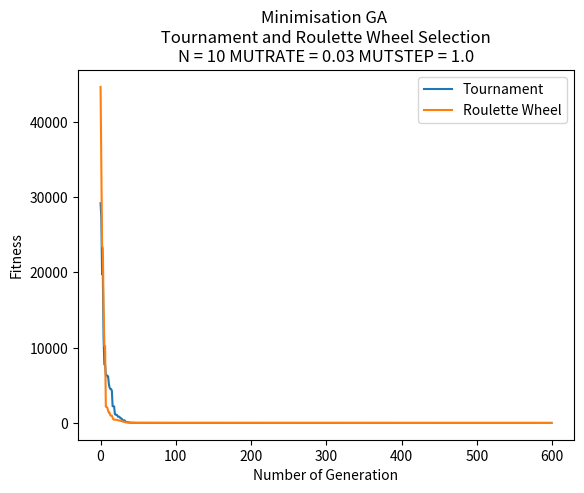

Write the Python code that produced this figure.
import random
import copy
import math
import matplotlib.pyplot as plt

# Each individual is represented by a data structure,
# consisting of an array of binary genes and a fitness value


class individual:
    gene = []
    fitness = 0

    def __repr__(self):
        return "Gene string " + "".join(str(x) for x in self.gene) + " - fitness: " + str(self.fitness)


# The initial population array of such individuals,
# and random gene length number of 10 and population of 50
P = 50
N = 10
GENERATIONS = 600  # initialise 600 generations

# random mutation rate and mutation step
MUTRATE = 0.03
MUTSTEP = 1.0

# Calculate individual's fitness


def mini_function(ind):
    fitness = 0
    squared = 0
    first_expression = (ind.gene[0] - 1) ** 2 # (x1-1)^2
    second_expression = 0
    for i in range(1, N):
        # exp = [2 * xi^2 - x(i-1)]^2
        squared = i * ((2*ind.gene[i]*ind.gene[i] - ind.gene[i-1]) ** 2)
        # i * exp
        second_expression += squared 
    # (x1-1)^2 + SUM{ i* [2 * xi^2 - x(i-1)]^2 }
    fitness = first_expression + second_expression
    return fitness

# Calculate population's fitness
# list parameter


def total_fitness(population):
    totalfit = 0
    for ind in population:
        totalfit += ind.fitness
    return totalfit

# Initialise original population


def initialise_population():
    population = []
    # Initialise population with random candidate solutions
    # Generate random genes and append to a temporary gene list
    # Assign fitness and gene to individual and append one to population
    for x in range(0, P):
        tempgene = []
        for x in range(0, N):
            # a random gene between -10 and 10 (inclusive)
            tempgene.append(random.uniform(-10, 10))
        # print(tempgene)
        newindi = individual()  # initialise new instance
        # copy the gene from tempgene and assign to gene of individual
        newindi.gene = tempgene.copy()
        # initialise instance's fitness
        newindi.fitness = mini_function(newindi)
        population.append(newindi)
    return population

# Tourament Selection Process


def touranment_selection(population):
    offspring = []
    # Select two parents and recombine pairs of parents
    for i in range(0, P):
        parent1 = random.randint(0, P - 1)
        off1 = population[parent1]
        parent2 = random.randint(0, P - 1)
        off2 = population[parent2]
        # if one's fitness higher then add the smaller one to temp offsptring
        if (off1.fitness > off2.fitness):
            offspring.append(off2)
        else:
            offspring.append(off1)

    return offspring

# Roulette Wheel Selection Process


def RW_selection(population):
    # total fitness of initial pop
    total = 0
    for ind in population:
        total += 1/ind.fitness

    offspring = []
    # Roulette Wheel Selection Process
    # Select two parents and recombine pairs of parents
    for i in range(0, P):
        selection_point = random.uniform(0.0, total)
        running_total = 0
        j = 0
        while running_total <= selection_point:
            running_total += 1 / (population[j].fitness)
            j += 1
            if(j == P):
                break

        # print(running_total)
        # print(j)
        offspring.append(copy.deepcopy(population[j-1]))

    return offspring

# Single-point Crossover process


def crossover(offspring):
    # Recombine pairs of parents from offspring
    crossover_offspring = []
    for i in range(0, P, 2):
        # pick up one random point in the gene length
        crosspoint = random.randint(1, N - 1)
        # 2 new temporary instances
        temp1 = individual()
        temp2 = individual()
        # 2 heads and 2 tails
        head1 = []
        tail1 = []
        head2 = []
        tail2 = []
        # print(offspring[i].gene, offspring[i+1].gene, crosspoint)
        # 0 to crosspoint adding gene to each head
        for j in range(0, crosspoint):
            head1.append(offspring[i].gene[j])
            head2.append(offspring[i + 1].gene[j])
        # crosspoint to N adding gene to each tail
        for j in range(crosspoint, N):
            tail2.append(offspring[i + 1].gene[j])
            tail1.append(offspring[i].gene[j])
        # print("head1 + tail2")
        # print(head1, tail2)
        # print("head2 + tail1")
        # print(head2, tail1)
        temp1.gene = head1 + tail2  # add first gene after crossover to temp1
        temp2.gene = head2 + tail1  # add second gene after crossover to temp2
        # call counting_ones to add fitness to temporary indv
        temp1.fitness = mini_function(temp1)
        temp2.fitness = mini_function(temp2)
        # append temp1, temp2 respectively to crosover_offspring_offspring
        crossover_offspring.append(temp1)
        crossover_offspring.append(temp2)
        # print(crosover_offspring_offspring[i].gene, crosover_offspring_offspring[i+1].gene)

    return crossover_offspring

# Bit-wise Mutation


def mutation(crossover_offspring, MUTRATE, MUTSTEP):
    # Mutate the result of new_offspring
    # Bit-wise Mutation
    mutate_offspring = []
    for i in range(0, P):
        new_indi = individual()
        new_indi.gene = []
        for j in range(0, N):
            gene = crossover_offspring[i].gene[j]
            ALTER = random.uniform(0.0, MUTSTEP)
            MUTPROB = random.uniform(0.0, 100.0)
            if (MUTPROB < (100*MUTRATE)):
                if(random.randint(0, 1) == 1):  # if random num is 1, add ALTER
                    gene += ALTER
                else:  # if random num is 0, minus ALTER
                    gene -= ALTER
                if(gene > 5.12):  # if gene value is larger than 5.12, reset it to 5.12
                    gene = 5.12
                if(gene < -5.12):  # if gene value is smaller than -5.12, reset it to -5.12
                    gene = -5.12
            new_indi.gene.append(gene)
        # add fitness to instance by calling mini_function
        new_indi.fitness = mini_function(new_indi)
        mutate_offspring.append(new_indi)

    return mutate_offspring

# Descending sorting


def sorting(population):
    #  descending sorting based on individual's fitness
    population.sort(key=lambda individual: individual.fitness, reverse=True)

    return population

# Minimisation Optimisation


def optimising(population, new_population):
    # more optimising
    # sorting instance with descending fitness
    population = sorting(population)

    # take the two instance with the worst fitness in the old population at index -1 and index -2
    worstFit_old_1 = population[-1]
    worstFit_old_2 = population[-2]

    # overwrite the old population with mutate_offspring
    population = copy.deepcopy(new_population)

    # sorting instance with descending fitness
    population = sorting(population)

    # after deepcopy new pop to old pop
    # take two instances with the best fitness in the new population at index 0 and index 1
    bestFit_new_1 = population[0]
    bestFit_new_2 = population[1]

    # compare the fitness btw the ones in the old pop and the ones in the new pop
    # replace the two best fitness/gene by the two worst fitness/gene at specific index in the new population
    if(worstFit_old_1.fitness < bestFit_new_1.fitness):
        population[0].gene = worstFit_old_1.gene
        population[0].fitness = worstFit_old_1.fitness
    if(worstFit_old_2.fitness < bestFit_new_2.fitness):
        population[1].gene = worstFit_old_2.gene
        population[1].fitness = worstFit_old_2.fitness

    return population


def GA(population, Selection, MUTRATE, MUTSTEP):
    # ===========GENETIC ALGORITHM===============
    # storing data to plot
    meanFit_values = []
    minFit_values = []

    for gen in range(0, GENERATIONS):
        # touranment selection process / RW selection process
        offspring = Selection(population)
        # crossover process
        crossover_offspring = crossover(offspring)
        # mutation process
        mutate_offspring = mutation(crossover_offspring, MUTRATE, MUTSTEP)
        # optimising
        population = optimising(population, mutate_offspring)

        # calculate Max and Mean Fitness
        # storing fitness in a list
        Fit = []
        for ind in population:
            Fit.append(mini_function(ind))
        # print(Fit)

        minFit = min(Fit)  # take out the min fitness among fitnesses in Fit
        meanFit = sum(Fit) / P  # sum all the fitness and divide by P size

        # append minFit and meanFit respectively to MinFit_values and MeanFit_values
        minFit_values.append(minFit)
        meanFit_values.append(meanFit)

        # display
        # print("GENERATION " + str(gen + 1))
    print("Min Fitness: " + str(minFit) + "\n")
    print("Mean Fitness: " + str(meanFit) + "\n")

    return minFit_values, meanFit_values


# plotting
plt.ylabel("Fitness")
plt.xlabel("Number of Generation")

# Storing
minFit_data1 = []
minFit_data2 = []
minFit_data3 = []
minFit_data4 = []

meanFit_data1 = []
meanFit_data2 = []
meanFit_data3 = []
meanFit_data4 = []


# EXPERIMENT

# =============================================================
# TOURANMENT vs ROULETTE WHEEL SELECTION COMPARISON
# =============================================================

# [----------------- UNCOMMENT THIS AND ALTER N TO TEST -----------------]
# N = 10
# GENERATIONS = 600
plt.title("Minimisation GA \n Tournament and Roulette Wheel Selection \n"
        + "N = " + str(N) + " MUTRATE = " + str(MUTRATE) + " MUTSTEP = " + str(MUTSTEP))

# initialise original population
population = initialise_population()

minFit_data1, meanFit_data1 = GA(population, touranment_selection, 0.03, 1.0)
minFit_data2, meanFit_data2 = GA(population, RW_selection, 0.03, 1.0)

plt.plot(minFit_data1, label="Tournament")
plt.plot(minFit_data2, label="Roulette Wheel")
# [----------------- UNCOMMENT THIS AND ALTER N TO TEST -----------------]

# N = 10
# GENERATIONS = 600
# MUTRATE = 0.03
# MUTSTEP = 1.0
# Min Fitness: 0.007425401966637338 - TS
# Min Fitness: 0.0040744373402650386 - RW


# N = 10
# GENERATIONS = 2000
# MUTRATE = 0.03
# MUTSTEP = 1.0
# Min Fitness: 0.5000076286981088 - TS
# Min Fitness: 0.5000168729605512 - RW

# N = 50
# GENERATIONS = 4000
# MUTRATE = 0.03
# MUTSTEP = 1.0
# Min Fitness: 6.537547880219964 - TS
# Min Fitness: 0.8241292491869605 - RW


# =============================================================
# TOURANMENT SELECTION
# =============================================================


# Best Fitness and Mean Fitness of TS
# [----------------- UNCOMMENT THIS TO TEST -----------------]
# plt.title("Minimisation GA - Tournament Selection \n"
#             + "N = " + str(N) + " MUTRATE = " + str(MUTRATE) + " MUTSTEP = " + str(MUTSTEP))

# # initialise original population
# population = initialise_population()

# minFit_data1, meanFit_data1 = GA(population, touranment_selection, 0.03, 1.0)

# plt.plot(minFit_data1, label="Min Fitness")
# plt.plot(meanFit_data1, label="Mean Fitness")

# [----------------- UNCOMMENT THIS TO TEST -----------------]
# N = 10
# MUTRATE = 0.03
# MUTSTEP = 1.0
# Min Fitness: 0.011527590079116795
# Mean Fitness: 0.7425531247516733


# Vary MUTRATE
# [----------------- UNCOMMENT THIS TO TEST -----------------]
# plt.title("Minimisation GA - Tournament Selection \n"
#             + "Vary MUTRATE")

# # initialise original population
# population = initialise_population()

# minFit_data1, meanFit_data1 = GA(population, touranment_selection, 0.3, 1.0)
# minFit_data2, meanFit_data2 = GA(population, touranment_selection, 0.03, 1.0)
# minFit_data3, meanFit_data3 = GA(population, touranment_selection, 0.003, 1.0)
# minFit_data4, meanFit_data4 = GA(population, touranment_selection, 0.0003, 1.0)

# plt.plot(minFit_data1, label="MUTRATE 0.3")
# plt.plot(minFit_data2, label="MUTRATE 0.03")
# plt.plot(minFit_data3, label="MUTRATE 0.003")
# plt.plot(minFit_data4, label="MUTRATE 0.0003")
# [----------------- UNCOMMENT THIS TO TEST -----------------]
# N = 10
# MUTSTEP = 1.0
# Min Fitness: 1.2020694193533954   - MUTRATE 0.3
# Min Fitness: 0.505488373883888 - MUTRATE 0.03
# Min Fitness: 1.9845575126780761   - MUTRATE 0.003
# Min Fitness: 9.81276143781134   - MUTRATE 0.0003


# =============================================================
# ROULETTE WHEEL SELECTION
# =============================================================


# Best Fitness and Mean Fitness of RW
# [----------------- UNCOMMENT THIS TO TEST -----------------]
# plt.title("Minimisation GA - Roulette Wheel Selection \n"
#              + "N = " + str(N) + " MUTRATE = " + str(MUTRATE) + " MUTSTEP = " + str(MUTSTEP))

# # initialise original population
# population = initialise_population()

# minFit_data1, meanFit_data1 = GA(population, RW_selection, 0.03, 1.0)

# plt.plot(minFit_data1, label="Min Fitness")
# plt.plot(meanFit_data1, label="Mean Fitness")
# [----------------- UNCOMMENT THIS TO TEST -----------------]
# N = 10
# MUTRATE = 0.03
# MUTSTEP = 1.0
# Min Fitness: 0.03372919809378878
# Mean Fitness: 0.5167875596054593


# Vary MUTRATE
# [----------------- UNCOMMENT THIS TO TEST -----------------]
# plt.title("Minimisation GA - Roulette Wheel Selection \n"
#            + "Vary MUTRATE")

# # initialise original population
# population = initialise_population()

# minFit_data1, meanFit_data1 = GA(population, RW_selection, 0.3, 1.0)
# minFit_data2, meanFit_data2 = GA(population, RW_selection, 0.03, 1.0)
# minFit_data3, meanFit_data3 = GA(population, RW_selection, 0.003, 1.0)
# minFit_data4, meanFit_data4 = GA(population, RW_selection, 0.0003, 1.0)

# plt.plot(minFit_data1, label="MUTRATE 0.3")
# plt.plot(minFit_data2, label="MUTRATE 0.03")
# plt.plot(minFit_data3, label="MUTRATE 0.003")
# plt.plot(minFit_data4, label="MUTRATE 0.0003")
# [----------------- UNCOMMENT THIS TO TEST -----------------]
# N = 10
# MUTSTEP = 1.0
# Min Fitness: 0.5449744249591794 -  MUTRATE 0.3
# Min Fitness: 0.5017947325596344  - MUTRATE 0.03
# Min Fitness: 0.7808550495952751 - MUTRATE 0.003
# Min Fitness: 96.18641960539154 - MUTRATE 0.0003


# DISPLAY PLOT
plt.legend(loc="upper right")
plt.show()
